Run: headless pygame with SDL's dummy video driver; simulated clock (each Clock.tick advances the game by its frame time, no real sleeping); random seed 0; keys injected as events and as key.get_pressed() state; no mouse input.
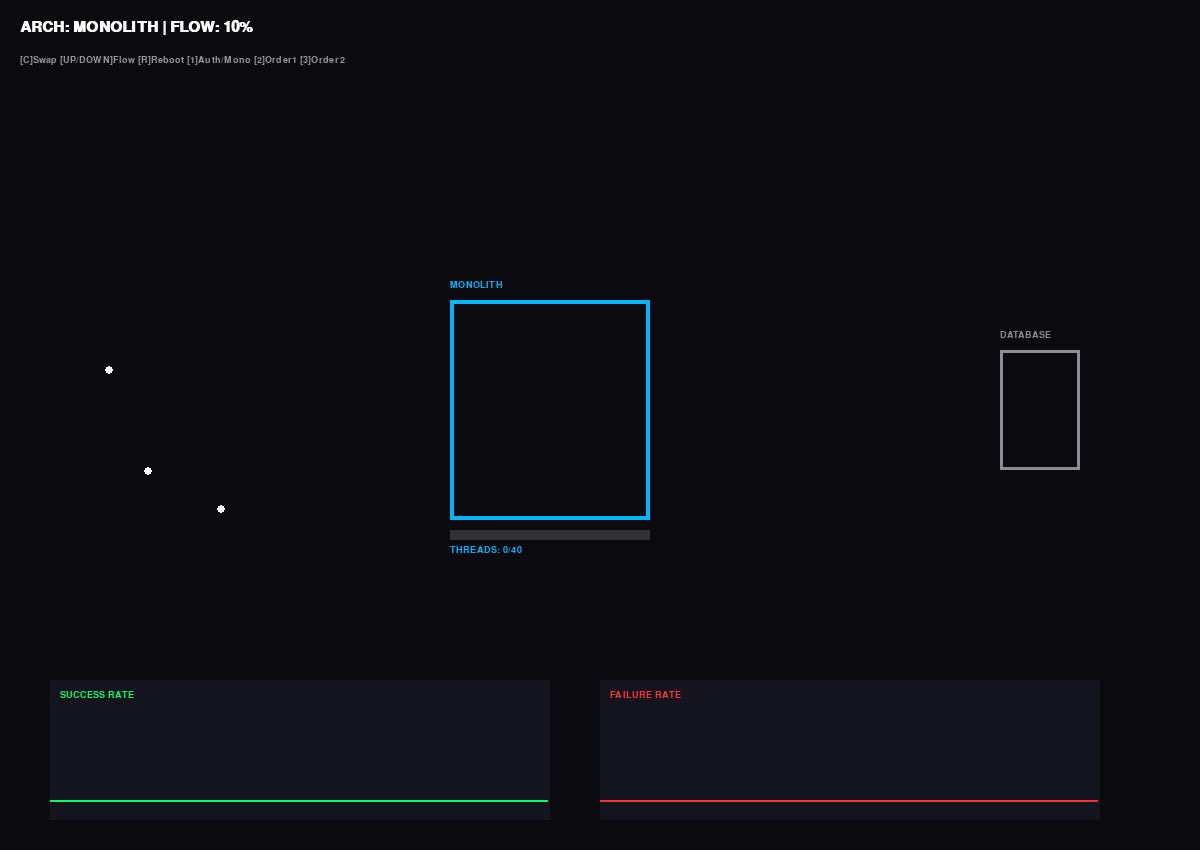
Frame 1 of 4 · flips 1–60 · no input
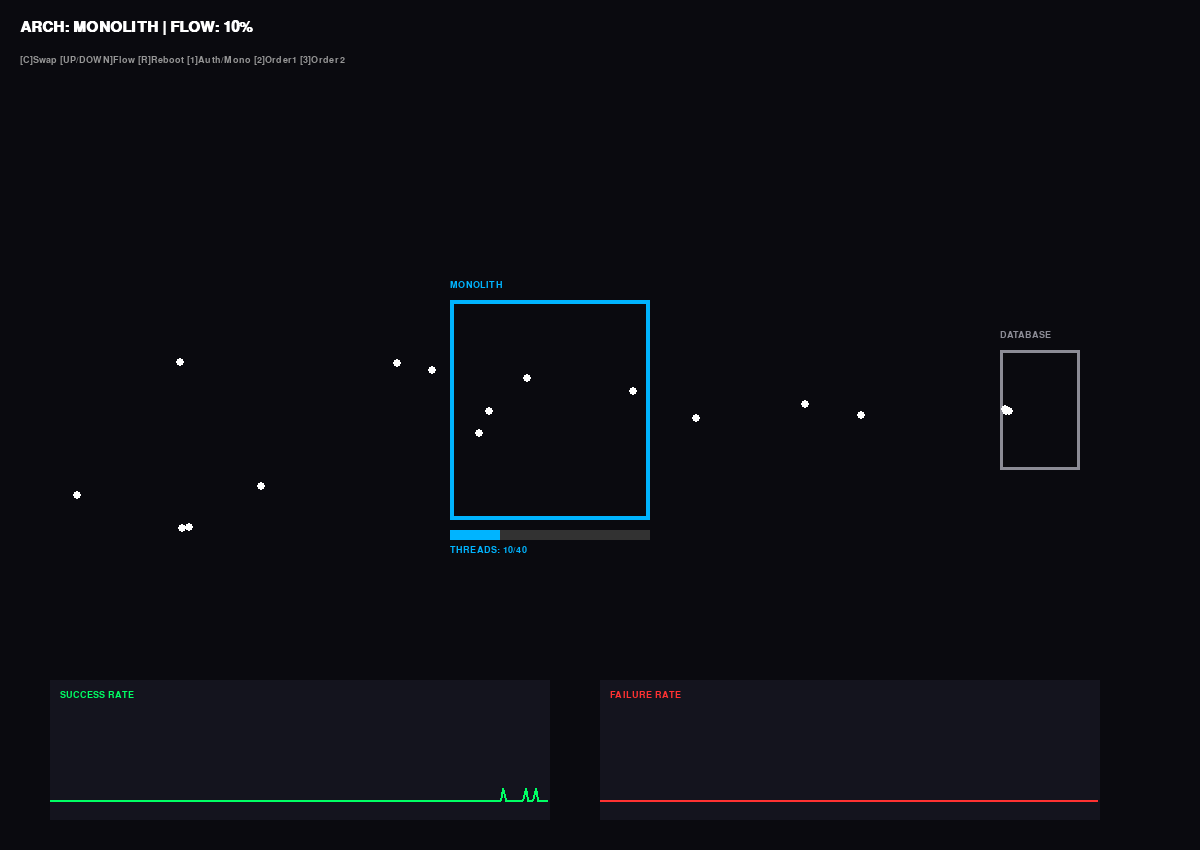
Frame 2 of 4 · flips 61–180 · tapped SPACE, RETURN · held RIGHT (→), D
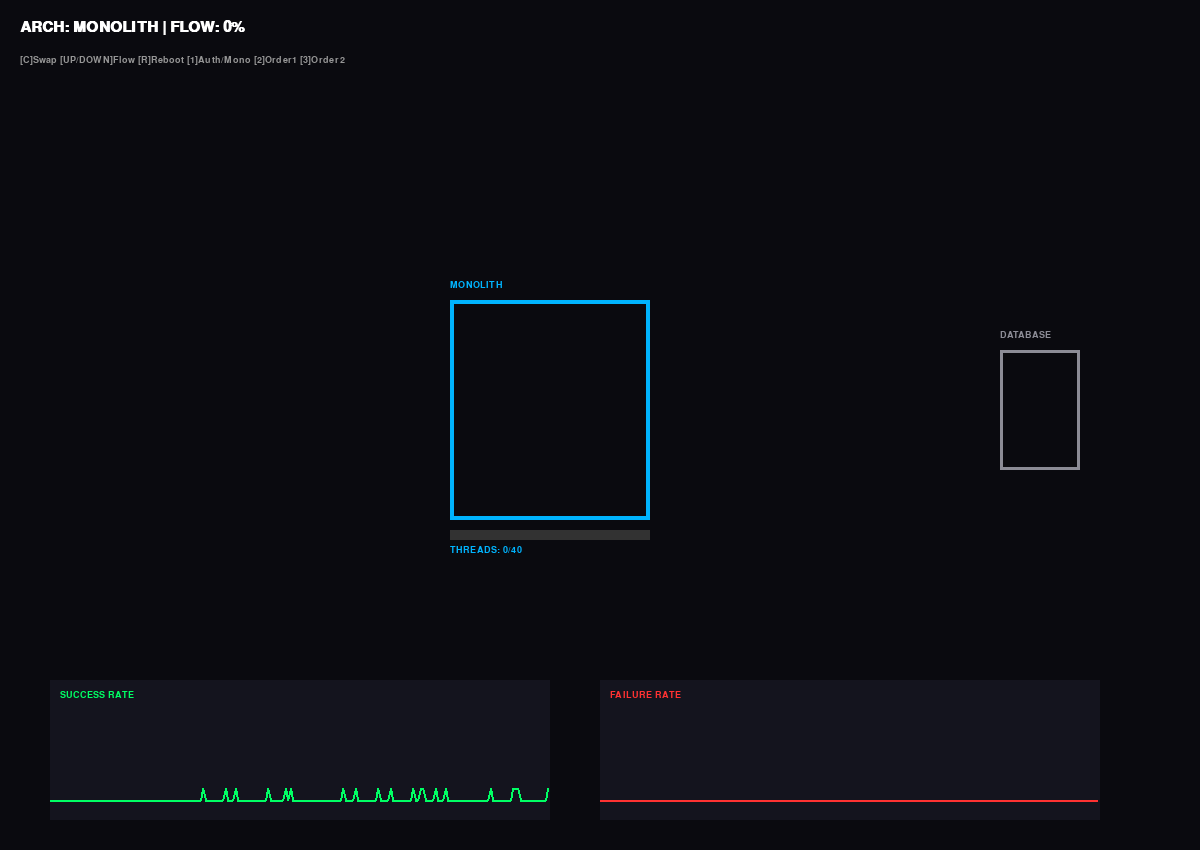
Frame 3 of 4 · flips 181–300 · held DOWN (↓), S
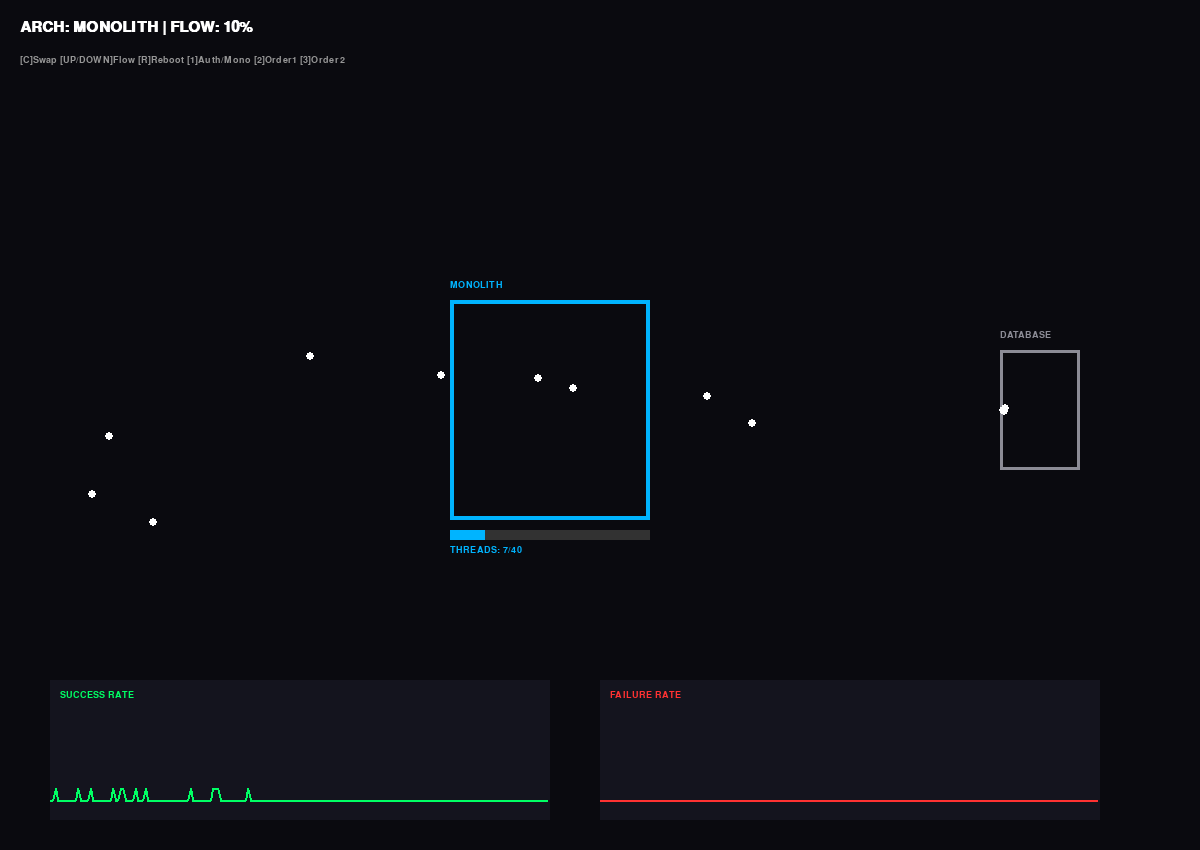
Frame 4 of 4 · flips 301–420 · held LEFT (←), A, UP (↑), W

The pygame program that drew these frames:

import pygame
import random
from collections import deque

# --- CONFIGURATION ---
WIDTH, HEIGHT = 1200, 850
FPS = 60
MONO_LIMIT = 40      # Monolith Capacity
SVC_LIMIT = 25       # Microservice Capacity
DB_CAPACITY = 35     # Database Bottleneck
HISTORY_LEN = 200

# Colors
BG = (10, 10, 15)
MONO_COLOR = (0, 180, 255)
AUTH_COLOR = (200, 0, 255)
ORDER_COLOR = (255, 140, 0)
DB_COLOR = (140, 140, 150)
ERROR_RED = (255, 50, 50)
SUCCESS_GREEN = (0, 255, 100)
DEAD_COLOR = (45, 45, 50)

pygame.init()
screen = pygame.display.set_mode((WIDTH, HEIGHT))
font = pygame.font.SysFont("Consolas", 14)
title_font = pygame.font.SysFont("Consolas", 22, bold=True)

class Request:
    def __init__(self, mode):
        self.pos = pygame.math.Vector2(30, random.randint(200, 600))
        self.mode = mode
        self.status = "to_auth" 
        self.target_idx = 0
        self.timer = 0
        self.color = (255, 255, 255)

class SystemManager:
    def __init__(self, mode):
        self.mode = mode
        self.requests = []
        self.success_history = deque([0]*HISTORY_LEN, maxlen=HISTORY_LEN)
        self.fail_history = deque([0]*HISTORY_LEN, maxlen=HISTORY_LEN)
        self.db_rect = pygame.Rect(1000, 350, 80, 120)
        self.db_queue = []
        
        if mode == "MONOLITH":
            self.main_block = pygame.Rect(450, 300, 200, 220)
            self.alive = [True] 
        else:
            self.auth_rect = pygame.Rect(320, 350, 100, 100)
            self.order_rects = [pygame.Rect(650, 250, 100, 100), 
                                pygame.Rect(650, 450, 100, 100)]
            self.alive = [True, True, True] 

    def update(self, flow_rate):
        if random.random() < flow_rate:
            self.requests.append(Request(self.mode))

        success_frame = 0
        fail_frame = 0

        # 1. CRASH LOGIC (Cascading)
        if self.mode == "MONOLITH" and self.alive[0]:
            load = len([r for r in self.requests if r.status in ["in_db", "to_db"]])
            if load >= MONO_LIMIT: self.alive[0] = False
        else:
            # Check individual service loads
            for i in [1, 2]:
                if len(self.alive) > i and self.alive[i]:
                    svc_load = len([r for r in self.requests if r.status == "to_db" and r.target_idx == i])
                    if svc_load >= SVC_LIMIT: self.alive[i] = False

        # 2. DB LOGIC (Safe Removal)
        db_full = len(self.db_queue) > DB_CAPACITY
        to_remove_db = []
        for r in self.db_queue:
            r.timer += 1
            limit = 70 if db_full else 25
            if r.timer > limit:
                if db_full and random.random() < 0.5: r.status = "failed"
                else: r.status = "done"; success_frame += 1
                to_remove_db.append(r)
        
        for r in to_remove_db:
            if r in self.db_queue: self.db_queue.remove(r)
            if r in self.requests: self.requests.remove(r)

        # 3. MOVEMENT & CHAIN
        for r in self.requests[:]:
            if r.status == "failed":
                fail_frame += 1
                r.color = ERROR_RED
                r.pos.x += 15
                if r.pos.x > WIDTH: self.requests.remove(r)
                continue

            if self.mode == "MONOLITH":
                if not self.alive[0]: r.status = "failed"
                elif r.status == "to_auth":
                    r.pos.move_towards_ip(self.main_block.center, 8)
                    if self.main_block.collidepoint(r.pos): r.status = "to_db"
                elif r.status == "to_db":
                    r.pos.move_towards_ip(self.db_rect.center, 12)
                    if self.db_rect.collidepoint(r.pos):
                        self.db_queue.append(r); r.status = "in_db"; r.timer = 0
            else:
                if r.status == "to_auth":
                    r.pos.move_towards_ip(self.auth_rect.center, 8)
                    if self.auth_rect.collidepoint(r.pos):
                        if not self.alive[0]: r.status = "failed"
                        else:
                            targets = [i for i in [1, 2] if self.alive[i]]
                            if not targets: r.status = "failed"
                            else:
                                r.target_idx = random.choice(targets)
                                r.status = "to_order"
                elif r.status == "to_order":
                    target_rect = self.order_rects[r.target_idx-1]
                    r.pos.move_towards_ip(target_rect.center, 9)
                    if target_rect.collidepoint(r.pos): r.status = "to_db"
                elif r.status == "to_db":
                    r.pos.move_towards_ip(self.db_rect.center, 12)
                    if self.db_rect.collidepoint(r.pos):
                        self.db_queue.append(r); r.status = "in_db"; r.timer = 0

        self.success_history.append(min(120, success_frame * 12))
        self.fail_history.append(min(120, fail_frame * 8))

    def draw(self):
        db_c = ERROR_RED if len(self.db_queue) > DB_CAPACITY else DB_COLOR
        pygame.draw.rect(screen, db_c, self.db_rect, 3)
        screen.blit(font.render("DATABASE", True, db_c), (1000, 330))

        if self.mode == "MONOLITH":
            c = MONO_COLOR if self.alive[0] else DEAD_COLOR
            pygame.draw.rect(screen, c, self.main_block, 4)
            screen.blit(font.render("MONOLITH", True, c), (450, 280))
            
            load = len([r for r in self.requests if r.status in ["to_db", "in_db"]])
            pct = min(1.0, load / MONO_LIMIT)
            pygame.draw.rect(screen, (50,50,50), (450, 530, 200, 10))
            pygame.draw.rect(screen, ERROR_RED if not self.alive[0] else MONO_COLOR, (450, 530, 200 * pct, 10))
            screen.blit(font.render(f"THREADS: {load}/{MONO_LIMIT}", True, c), (450, 545))
        else:
            # AUTH
            auth_c = AUTH_COLOR if self.alive[0] else DEAD_COLOR
            pygame.draw.rect(screen, auth_c, self.auth_rect, 2)
            screen.blit(font.render("AUTH", True, auth_c), (320, 330))
            
            # ORDERS
            for i in [1, 2]:
                order_c = ORDER_COLOR if self.alive[i] else DEAD_COLOR
                rect = self.order_rects[i-1]
                pygame.draw.rect(screen, order_c, rect, 2)
                
                load = len([r for r in self.requests if r.status == "to_db" and r.target_idx == i])
                pct = min(1.0, load / SVC_LIMIT)
                pygame.draw.rect(screen, (50,50,50), (rect.x, rect.y + 110, 100, 8))
                pygame.draw.rect(screen, ERROR_RED if not self.alive[i] else ORDER_COLOR, (rect.x, rect.y + 110, 100 * pct, 8))
                
                status = "ACTIVE" if self.alive[i] else "CRASHED"
                screen.blit(font.render(f"ORDER {i}: {status}", True, order_c), (rect.x, rect.y-20))

        for r in self.requests:
            if r.status != "done": pygame.draw.circle(screen, r.color, (int(r.pos.x), int(r.pos.y)), 4)

def draw_graphs(sys):
    pygame.draw.rect(screen, (20, 20, 30), (50, 680, 500, 140))
    screen.blit(font.render("SUCCESS RATE", True, SUCCESS_GREEN), (60, 690))
    for i in range(1, len(sys.success_history)):
        pygame.draw.line(screen, SUCCESS_GREEN, (50+i*2.5, 800 - sys.success_history[i]), (50+(i-1)*2.5, 800 - sys.success_history[i-1]), 2)
    
    pygame.draw.rect(screen, (20, 20, 30), (600, 680, 500, 140))
    screen.blit(font.render("FAILURE RATE", True, ERROR_RED), (610, 690))
    for i in range(1, len(sys.fail_history)):
        pygame.draw.line(screen, ERROR_RED, (600+i*2.5, 800 - sys.fail_history[i]), (600+(i-1)*2.5, 800 - sys.fail_history[i-1]), 2)

# --- EXECUTION ---
sys_mgr = SystemManager("MONOLITH")
flow = 0.1
clock = pygame.time.Clock()

while True:
    screen.fill(BG)
    for event in pygame.event.get():
        if event.type == pygame.QUIT: pygame.quit(); exit()
        if event.type == pygame.KEYDOWN:
            if event.key == pygame.K_c: sys_mgr = SystemManager("MICRO") if sys_mgr.mode == "MONOLITH" else SystemManager("MONOLITH")
            if event.key == pygame.K_UP: flow = min(1.0, flow + 0.1)
            if event.key == pygame.K_DOWN: flow = max(0.0, flow - 0.1)
            if event.key == pygame.K_r: sys_mgr.alive = [True]*len(sys_mgr.alive); sys_mgr.requests = []; sys_mgr.db_queue = []
            
            # --- FIXED INPUTS (Prevents Crash) ---
            if event.key == pygame.K_1: 
                sys_mgr.alive[0] = not sys_mgr.alive[0]
            if event.key == pygame.K_2: 
                # Check if we are in MICRO mode before accessing index 1
                if len(sys_mgr.alive) > 1: sys_mgr.alive[1] = not sys_mgr.alive[1]
            if event.key == pygame.K_3: 
                # Check if we are in MICRO mode before accessing index 2
                if len(sys_mgr.alive) > 2: sys_mgr.alive[2] = not sys_mgr.alive[2]

    sys_mgr.update(flow)
    sys_mgr.draw()
    draw_graphs(sys_mgr)
    
    screen.blit(title_font.render(f"ARCH: {sys_mgr.mode} | FLOW: {int(flow*100)}%", True, (255, 255, 255)), (20, 20))
    screen.blit(font.render("[C]Swap [UP/DOWN]Flow [R]Reboot [1]Auth/Mono [2]Order1 [3]Order2", True, (150, 150, 150)), (20, 55))
    pygame.display.flip()
    clock.tick(FPS)
